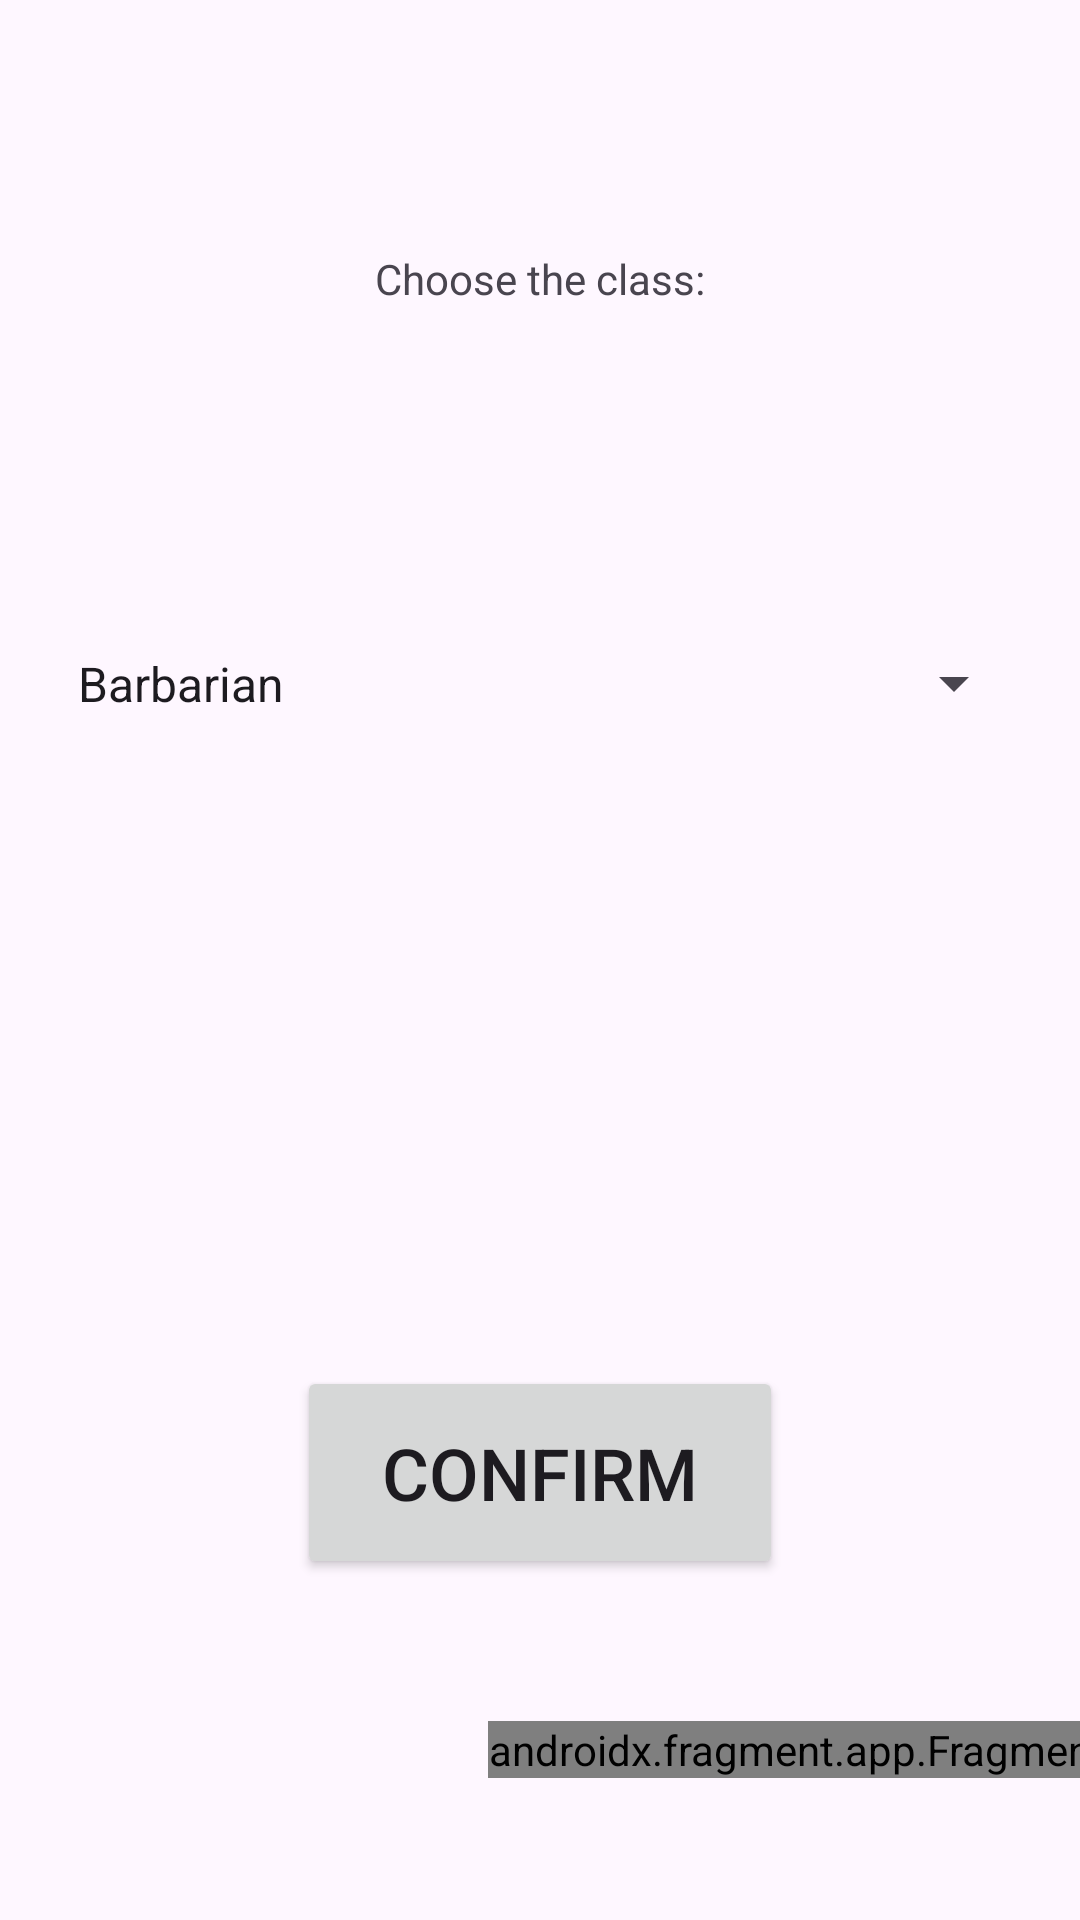

The Android layout XML behind this screen, and the referenced resources:
<!-- AndroidManifest.xml: application theme Theme.DDCharacterHelper -->
<!-- res/layout/choose_class_activity.xml -->
<?xml version="1.0" encoding="utf-8"?>
<androidx.constraintlayout.widget.ConstraintLayout xmlns:android="http://schemas.android.com/apk/res/android"
    xmlns:app="http://schemas.android.com/apk/res-auto"
    xmlns:tools="http://schemas.android.com/tools"
    android:layout_width="match_parent"
    android:layout_height="match_parent">

    <TextView
        android:id="@+id/class_text"
        android:layout_width="wrap_content"
        android:layout_height="wrap_content"
        android:text="Choose the class:"
        app:layout_constraintBottom_toTopOf="@+id/spinner_race"
        app:layout_constraintEnd_toEndOf="parent"
        app:layout_constraintStart_toStartOf="parent"
        app:layout_constraintTop_toTopOf="parent" />

    <androidx.fragment.app.FragmentContainerView
        android:id="@+id/fragment_container_class"
        android:name="com.example.ddcharacterhelper.InfoButtonFragment"
        android:layout_width="wrap_content"
        android:layout_height="wrap_content"
        app:layout_constraintBottom_toBottomOf="parent"
        app:layout_constraintEnd_toEndOf="parent"
        app:layout_constraintStart_toEndOf="@+id/confirm_button"
        app:layout_constraintTop_toBottomOf="@+id/confirm_button" />

    <Spinner
        android:id="@+id/spinner_race"
        android:layout_width="324dp"
        android:layout_height="85dp"
        android:entries="@array/classes_array"
        android:spinnerMode="dropdown"
        app:layout_constraintBottom_toTopOf="@+id/confirm_button"
        app:layout_constraintEnd_toEndOf="parent"
        app:layout_constraintStart_toStartOf="parent"
        app:layout_constraintTop_toTopOf="parent" />

    <Button
        android:id="@+id/confirm_button"
        android:layout_width="162dp"
        android:layout_height="71dp"
        android:text="Confirm"
        android:textSize="24sp"
        app:layout_constraintBottom_toBottomOf="parent"
        app:layout_constraintEnd_toEndOf="parent"
        app:layout_constraintStart_toStartOf="parent"
        app:layout_constraintTop_toTopOf="parent"
        app:layout_constraintVertical_bias="0.8" />
</androidx.constraintlayout.widget.ConstraintLayout>
<!-- resources referenced by this layout -->
<resources>
  <string-array name="classes_array">
          <item>Barbarian</item>
          <item>Bard</item>
          <item>Cleric</item>
          <item>Druid</item>
          <item>Fighter</item>
          <item>Monk</item>
          <item>Paladin</item>
          <item>Ranger</item>
          <item>Rogue</item>
          <item>Sorcerer</item>
          <item>Warlock</item>
          <item>Wizard</item>
      </string-array>
  <style name="Theme.DDCharacterHelper" parent="Base.Theme.DDCharacterHelper" />
  <style name="Base.Theme.DDCharacterHelper" parent="Theme.Material3.DayNight.NoActionBar">
          
          
      </style>
</resources>
